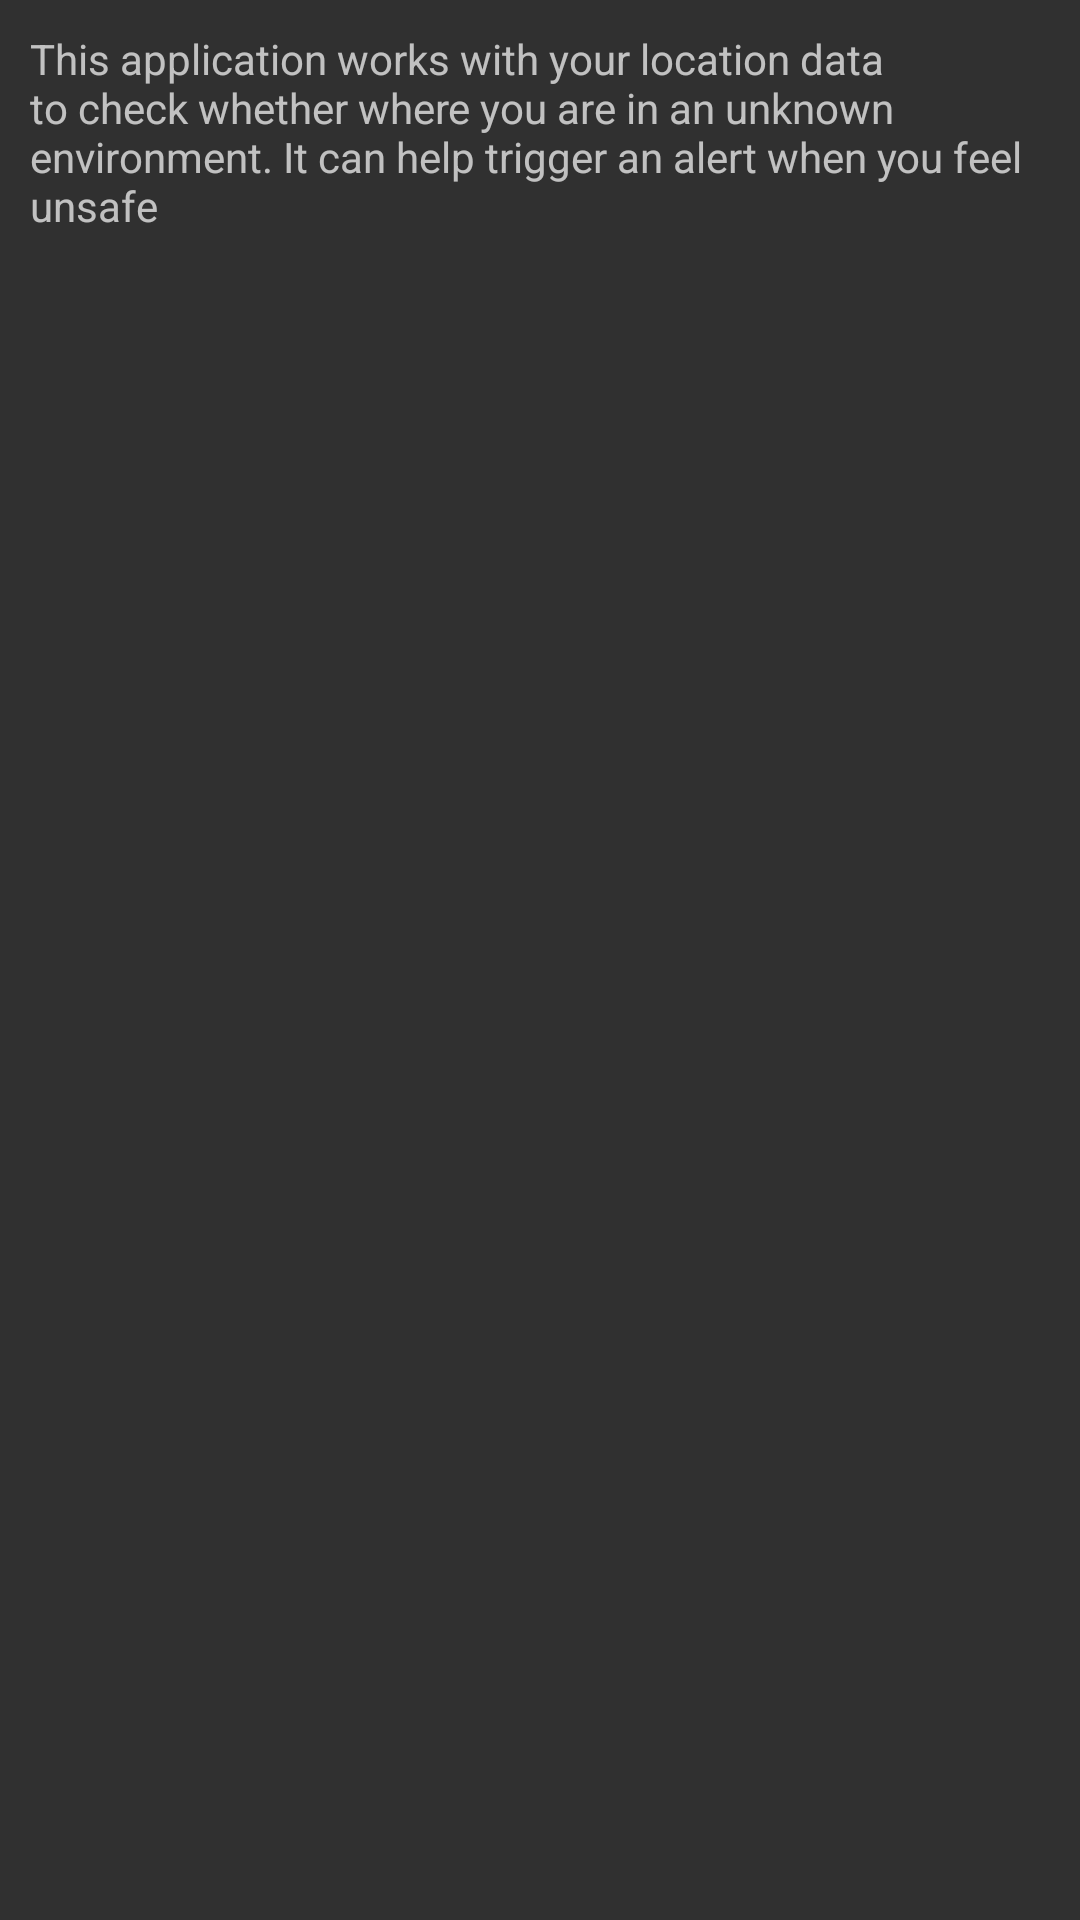

Android layout source for this screen:
<!-- AndroidManifest.xml: application theme Theme.AppCompat -->
<!-- res/layout/activity_about.xml -->
<?xml version="1.0" encoding="utf-8"?>
<androidx.constraintlayout.widget.ConstraintLayout xmlns:android="http://schemas.android.com/apk/res/android"
    xmlns:app="http://schemas.android.com/apk/res-auto"
    xmlns:tools="http://schemas.android.com/tools"
    android:layout_width="match_parent"
    android:layout_height="match_parent"
    tools:context=".About">

    <TextView
        android:layout_width="match_parent"
        android:layout_margin="10dp"
        android:text="@string/this_application_works_with_your_location_data_to_check_whether_where_you_are_in_an_unknown_environment_it_can_help_trigger_an_alert_when_you_feel_unsafe"
        android:layout_height="match_parent"/>

</androidx.constraintlayout.widget.ConstraintLayout>
<!-- resources referenced by this layout -->
<resources>
  <string name="this_application_works_with_your_location_data_to_check_whether_where_you_are_in_an_unknown_environment_it_can_help_trigger_an_alert_when_you_feel_unsafe">This application works with your location data to check whether where you are in an unknown environment. It can help trigger an alert when you feel unsafe</string>
  <style name="Theme.AppCompat" parent="Base.Theme.AppCompat" />
  <style name="Base.Theme.AppCompat" parent="Theme.Material3.DayNight.NoActionBar">
          
          
      </style>
</resources>
